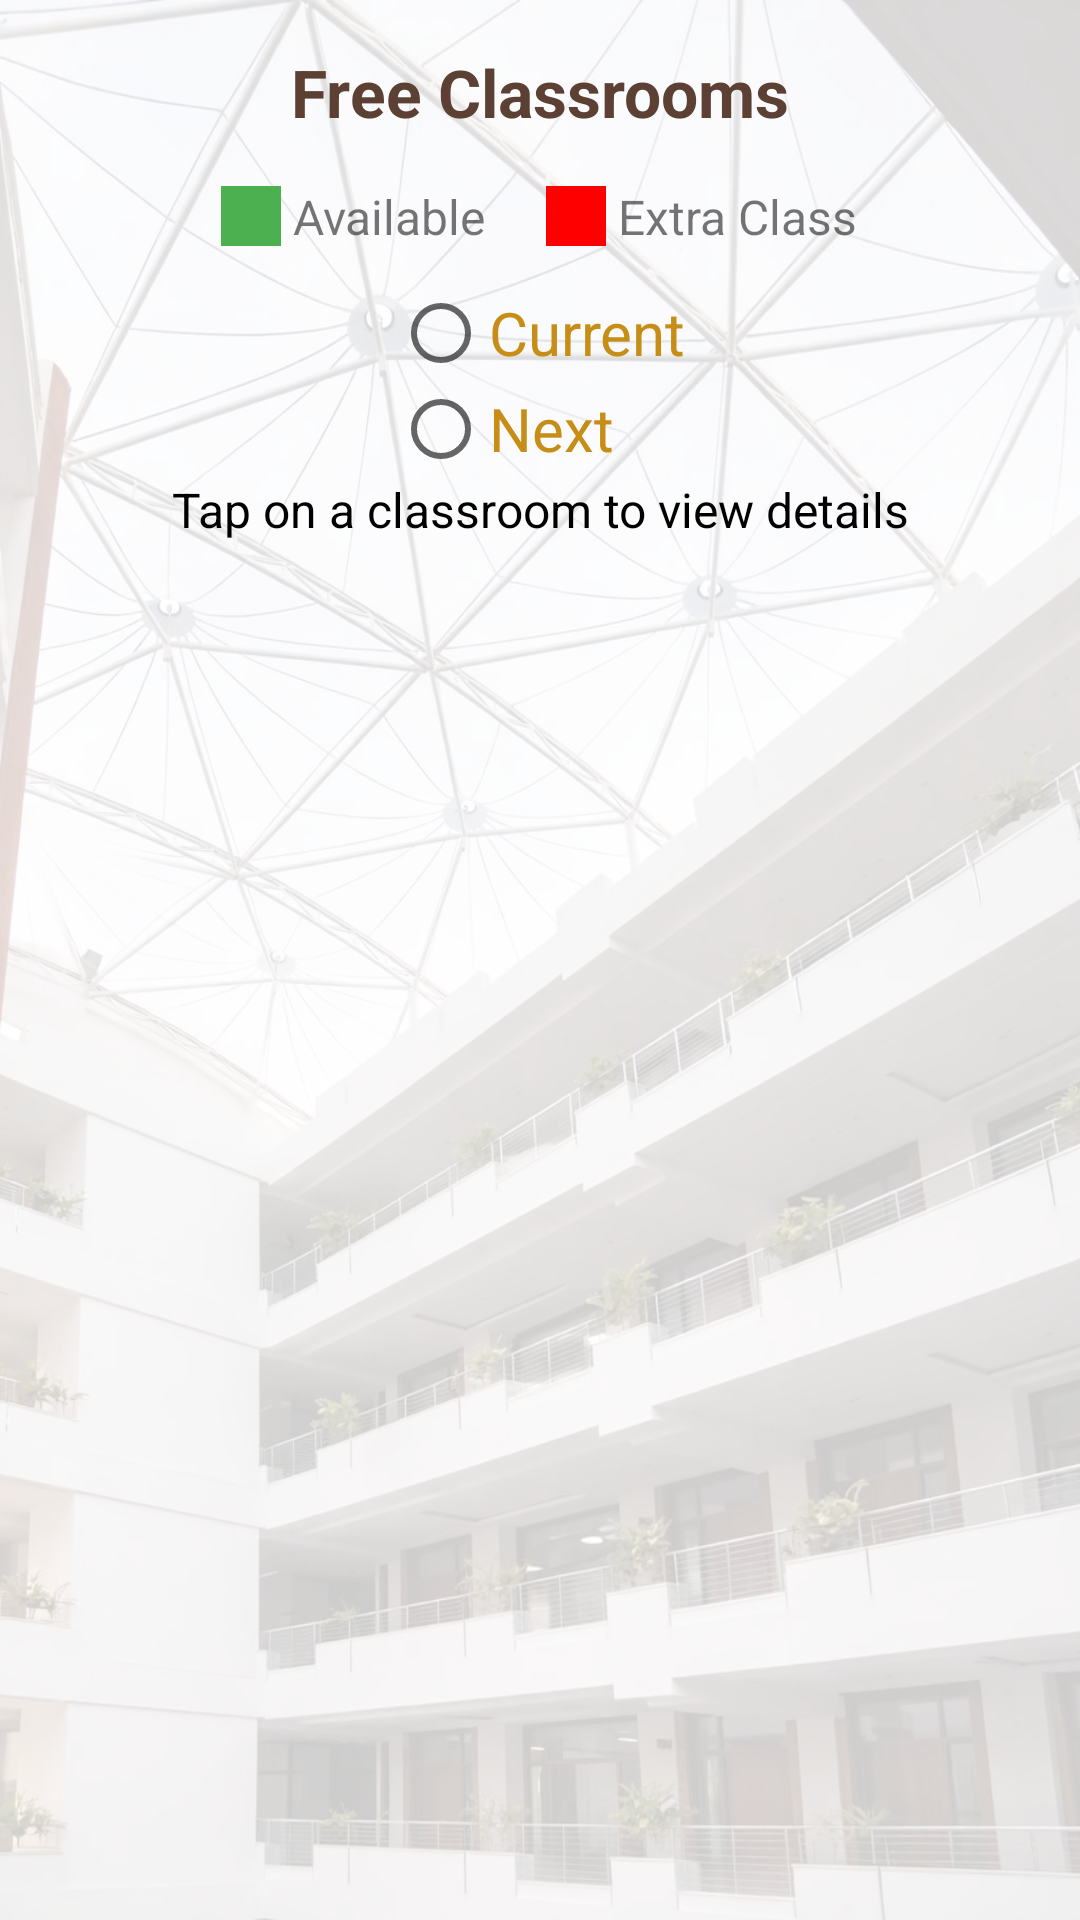

Reconstruct the res/layout file that produces this screen, plus the resources it refers to.
<!-- AndroidManifest.xml: application theme Theme.AppCompat.Light.NoActionBar -->
<!-- res/layout/activity_free_classroom.xml -->
<?xml version="1.0" encoding="utf-8"?>
<FrameLayout xmlns:android="http://schemas.android.com/apk/res/android"
    xmlns:app="http://schemas.android.com/apk/res-auto"
    android:layout_width="match_parent"
    android:layout_height="match_parent">

    
    <ImageView
        android:layout_width="match_parent"
        android:layout_height="match_parent"
        android:src="@drawable/bg_atrium"
        android:scaleType="fitXY"/>

    
    <View
        android:layout_width="match_parent"
        android:layout_height="match_parent"
        android:background="#CCFFFFFF"/>

    
    <ScrollView
        android:layout_width="match_parent"
        android:layout_height="match_parent"
        android:padding="16dp"
        android:fillViewport="true">

        <LinearLayout
            android:layout_width="match_parent"
            android:layout_height="wrap_content"
            android:orientation="vertical"
            android:gravity="center_horizontal">

            
            <TextView
                android:text="Free Classrooms"
                android:textSize="22sp"
                android:textStyle="bold"
                android:textColor="#5C4033"
                android:layout_marginBottom="16dp"
                android:layout_width="wrap_content"
                android:layout_height="wrap_content"/>

            
            <LinearLayout
                android:layout_width="wrap_content"
                android:layout_height="wrap_content"
                android:orientation="horizontal"
                android:gravity="center"
                android:layout_marginBottom="12dp">

                <View
                    android:layout_width="20dp"
                    android:layout_height="20dp"
                    android:background="#4CAF50"/>
                <TextView
                    android:text=" Available"
                    android:textSize="16sp"
                    android:layout_marginEnd="20dp"
                    android:layout_width="wrap_content"
                    android:layout_height="wrap_content"/>

                <View
                    android:layout_width="20dp"
                    android:layout_height="20dp"
                    android:background="#FF0000"/>
                <TextView
                    android:text=" Extra Class"
                    android:textSize="16sp"
                    android:layout_width="wrap_content"
                    android:layout_height="wrap_content"/>
            </LinearLayout>

            
            <RadioGroup
                android:orientation="vertical"
                android:layout_width="wrap_content"
                android:layout_height="wrap_content">

                <RadioButton
                    android:id="@+id/radioCurrent"
                    android:text="Current"
                    android:textColor="#C68E17"
                    android:textSize="20sp"
                    android:layout_width="wrap_content"
                    android:layout_height="wrap_content"/>

                <RadioButton
                    android:id="@+id/radioNext"
                    android:text="Next"
                    android:textColor="#C68E17"
                    android:textSize="20sp"
                    android:layout_width="wrap_content"
                    android:layout_height="wrap_content"/>
            </RadioGroup>

            <TextView
                android:layout_width="match_parent"
                android:layout_height="wrap_content"
                android:text="Tap on a classroom to view details"
                android:textSize="16sp"
                android:textColor="@android:color/black"
                android:layout_marginBottom="12dp"
                android:gravity="center"/>

            
            <LinearLayout
                android:id="@+id/freeRoomsContainer"
                android:layout_width="match_parent"
                android:layout_height="wrap_content"
                android:orientation="vertical"
                android:layout_marginTop="10dp"/>

        </LinearLayout>
    </ScrollView>

    
    <LinearLayout
        android:id="@+id/loadingLayout"
        android:layout_width="match_parent"
        android:layout_height="match_parent"
        android:gravity="center"
        android:orientation="vertical"
        android:background="#AAFFFFFF"
        android:visibility="gone">

        <ProgressBar
            android:layout_width="60dp"
            android:layout_height="60dp"/>
    </LinearLayout>

</FrameLayout>
<!-- resources referenced by this layout -->
<resources>
  <!-- drawable bg_atrium: jpeg bitmap (drawable, 161582 bytes) -->
</resources>
